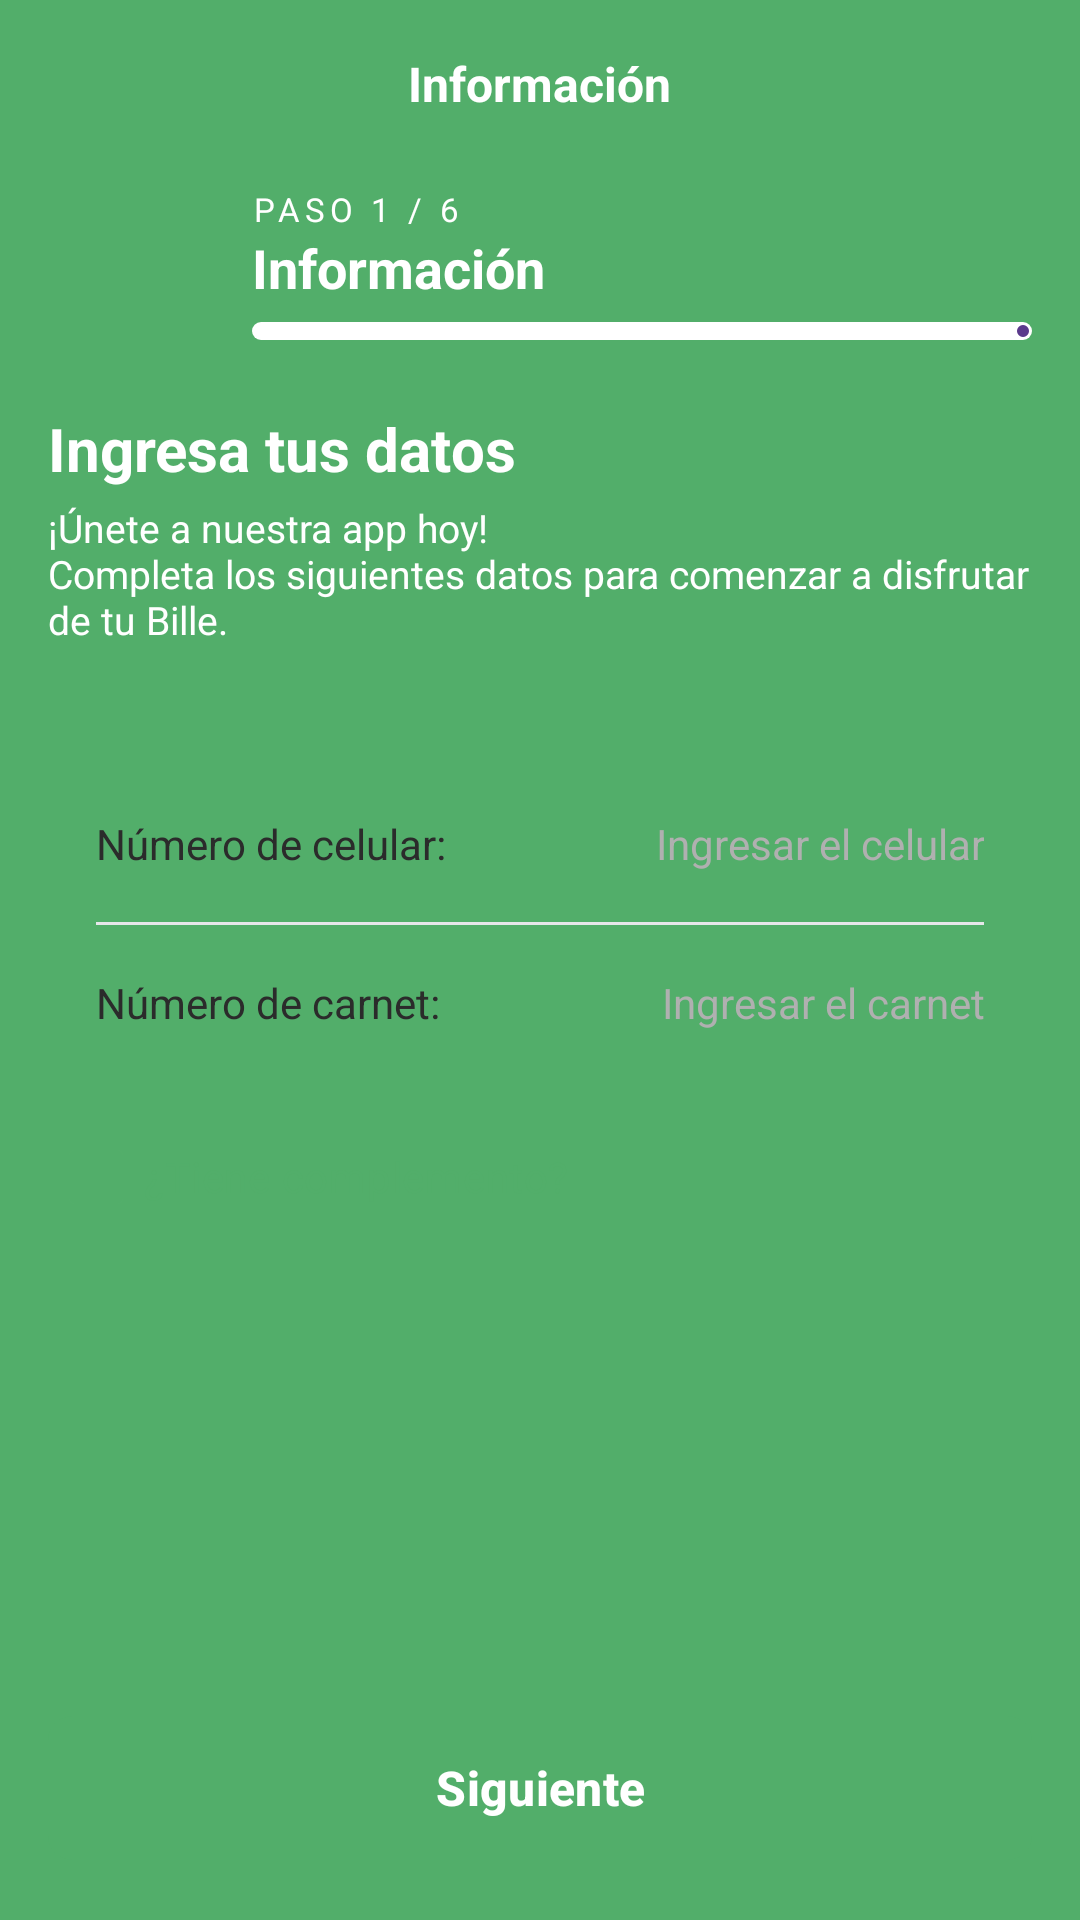

The Android layout XML behind this screen, and the referenced resources:
<!-- AndroidManifest.xml: application theme Theme.BNB_prueba_tecnica_Mauricio_Apaza -->
<!-- res/layout/activity_informacion.xml -->
<?xml version="1.0" encoding="utf-8"?>
<LinearLayout xmlns:android="http://schemas.android.com/apk/res/android"
    xmlns:app="http://schemas.android.com/apk/res-auto"
    xmlns:tools="http://schemas.android.com/tools"
    android:id="@+id/main"
    android:layout_width="match_parent"
    android:layout_height="match_parent"
    android:orientation="vertical"
    tools:context=".ui.informacion.InformacionActivity">

    <include
        android:id="@+id/header"
        layout="@layout/view_step_header" />

    <TextView
        android:layout_width="match_parent"
        android:layout_height="wrap_content"
        android:layout_marginTop="12dp"
        android:paddingHorizontal="16dp"
        android:text="@string/informacion_ingresa_datos"
        android:textColor="@color/white"
        android:textSize="20sp"
        android:textStyle="bold" />

    <TextView
        android:layout_width="match_parent"
        android:layout_height="wrap_content"
        android:layout_marginTop="4dp"
        android:paddingHorizontal="16dp"
        android:paddingBottom="24dp"
        android:text="@string/informacion_subtitulo"
        android:textColor="@color/white"
        android:textSize="13sp" />

    <androidx.constraintlayout.widget.ConstraintLayout
        android:id="@+id/contenido"
        android:layout_width="match_parent"
        android:layout_height="0dp"
        android:layout_weight="1"
        android:background="@drawable/bg_rounded_top_surface">

        <androidx.core.widget.NestedScrollView
            android:id="@+id/scrollFormulario"
            android:layout_width="0dp"
            android:layout_height="0dp"
            android:fillViewport="true"
            app:layout_constraintBottom_toTopOf="@id/btnSiguiente"
            app:layout_constraintEnd_toEndOf="parent"
            app:layout_constraintStart_toStartOf="parent"
            app:layout_constraintTop_toTopOf="parent">

            <LinearLayout
                android:layout_width="match_parent"
                android:layout_height="wrap_content"
                android:orientation="vertical"
                android:padding="16dp">

                <LinearLayout
                    android:layout_width="match_parent"
                    android:layout_height="wrap_content"
                    android:background="@drawable/bg_card_white"
                    android:orientation="vertical"
                    android:paddingHorizontal="16dp">

                    <LinearLayout
                        android:layout_width="match_parent"
                        android:layout_height="wrap_content"
                        android:gravity="center_vertical"
                        android:minHeight="52dp"
                        android:orientation="horizontal">

                        <TextView
                            android:layout_width="wrap_content"
                            android:layout_height="wrap_content"
                            android:text="@string/label_celular"
                            android:textColor="@color/text_primary"
                            android:textSize="14sp" />

                        <EditText
                            android:id="@+id/etCelular"
                            android:layout_width="0dp"
                            android:layout_height="wrap_content"
                            android:layout_marginStart="12dp"
                            android:layout_weight="1"
                            android:background="@null"
                            android:gravity="end|center_vertical"
                            android:hint="@string/hint_celular"
                            android:imeOptions="actionNext"
                            android:importantForAutofill="no"
                            android:inputType="number"
                            android:paddingVertical="14dp"
                            android:textColor="@color/text_primary"
                            android:textColorHint="@color/text_hint"
                            android:textSize="14sp" />
                    </LinearLayout>

                    <TextView
                        android:id="@+id/tvErrorCelular"
                        style="@style/TextAppearance.Bille.FieldError"
                        android:layout_width="match_parent"
                        android:layout_height="wrap_content"
                        android:visibility="gone"
                        tools:text="@string/error_celular_longitud"
                        tools:visibility="visible" />

                    <View
                        android:layout_width="match_parent"
                        android:layout_height="1dp"
                        android:background="@color/divider" />

                    <LinearLayout
                        android:layout_width="match_parent"
                        android:layout_height="wrap_content"
                        android:gravity="center_vertical"
                        android:minHeight="52dp"
                        android:orientation="horizontal">

                        <TextView
                            android:layout_width="wrap_content"
                            android:layout_height="wrap_content"
                            android:text="@string/label_carnet"
                            android:textColor="@color/text_primary"
                            android:textSize="14sp" />

                        <EditText
                            android:id="@+id/etCarnet"
                            android:layout_width="0dp"
                            android:layout_height="wrap_content"
                            android:layout_marginStart="12dp"
                            android:layout_weight="1"
                            android:background="@null"
                            android:gravity="end|center_vertical"
                            android:hint="@string/hint_carnet"
                            android:imeOptions="actionNext"
                            android:importantForAutofill="no"
                            android:inputType="number"
                            android:paddingVertical="14dp"
                            android:textColor="@color/text_primary"
                            android:textColorHint="@color/text_hint"
                            android:textSize="14sp" />
                    </LinearLayout>

                    <TextView
                        android:id="@+id/tvErrorCarnet"
                        style="@style/TextAppearance.Bille.FieldError"
                        android:layout_width="match_parent"
                        android:layout_height="wrap_content"
                        android:visibility="gone"
                        tools:text="@string/error_carnet_vacio"
                        tools:visibility="visible" />

                    <LinearLayout
                        android:id="@+id/grupoComplemento"
                        android:layout_width="match_parent"
                        android:layout_height="wrap_content"
                        android:orientation="vertical"
                        android:visibility="gone"
                        tools:visibility="visible">

                        <View
                            android:layout_width="match_parent"
                            android:layout_height="1dp"
                            android:background="@color/divider" />

                        <LinearLayout
                            android:layout_width="match_parent"
                            android:layout_height="wrap_content"
                            android:gravity="center_vertical"
                            android:minHeight="52dp"
                            android:orientation="horizontal">

                            <TextView
                                android:layout_width="wrap_content"
                                android:layout_height="wrap_content"
                                android:text="@string/label_complemento"
                                android:textColor="@color/text_primary"
                                android:textSize="14sp" />

                            <EditText
                                android:id="@+id/etComplemento"
                                android:layout_width="0dp"
                                android:layout_height="wrap_content"
                                android:layout_marginStart="12dp"
                                android:layout_weight="1"
                                android:background="@null"
                                android:gravity="end|center_vertical"
                                android:hint="@string/hint_complemento"
                                android:imeOptions="actionDone"
                                android:importantForAutofill="no"
                                android:inputType="textCapCharacters|textNoSuggestions"
                                android:paddingVertical="14dp"
                                android:textColor="@color/text_primary"
                                android:textColorHint="@color/text_hint"
                                android:textSize="14sp" />
                        </LinearLayout>

                        <TextView
                            android:id="@+id/tvErrorComplemento"
                            style="@style/TextAppearance.Bille.FieldError"
                            android:layout_width="match_parent"
                            android:layout_height="wrap_content"
                            android:visibility="gone"
                            tools:text="@string/error_complemento_longitud"
                            tools:visibility="visible" />
                    </LinearLayout>
                </LinearLayout>

                <com.google.android.material.checkbox.MaterialCheckBox
                    android:id="@+id/cbTieneComplemento"
                    android:layout_width="wrap_content"
                    android:layout_height="wrap_content"
                    android:layout_marginTop="8dp"
                    android:text="@string/tiene_complemento"
                    android:textColor="@color/green_primary"
                    app:buttonTint="@color/green_primary" />
            </LinearLayout>
        </androidx.core.widget.NestedScrollView>

        <com.google.android.material.button.MaterialButton
            android:id="@+id/btnSiguiente"
            style="@style/Widget.Bille.Button.Primary"
            android:layout_width="0dp"
            android:layout_height="56dp"
            android:layout_margin="16dp"
            android:text="@string/siguiente"
            app:layout_constraintBottom_toBottomOf="parent"
            app:layout_constraintEnd_toEndOf="parent"
            app:layout_constraintStart_toStartOf="parent" />

        <com.google.android.material.progressindicator.CircularProgressIndicator
            android:id="@+id/progressSiguiente"
            android:layout_width="wrap_content"
            android:layout_height="wrap_content"
            android:elevation="8dp"
            android:indeterminate="true"
            android:visibility="gone"
            app:indicatorColor="@color/white"
            app:indicatorSize="24dp"
            app:layout_constraintBottom_toBottomOf="@id/btnSiguiente"
            app:layout_constraintEnd_toEndOf="@id/btnSiguiente"
            app:layout_constraintStart_toStartOf="@id/btnSiguiente"
            app:layout_constraintTop_toTopOf="@id/btnSiguiente"
            app:trackThickness="3dp" />
    </androidx.constraintlayout.widget.ConstraintLayout>
</LinearLayout>
<!-- res/layout/view_step_header.xml (included above) -->
<?xml version="1.0" encoding="utf-8"?>
<LinearLayout xmlns:android="http://schemas.android.com/apk/res/android"
    xmlns:app="http://schemas.android.com/apk/res-auto"
    xmlns:tools="http://schemas.android.com/tools"
    android:layout_width="match_parent"
    android:layout_height="wrap_content"
    android:orientation="vertical"
    android:paddingHorizontal="8dp"
    android:paddingBottom="8dp">

    <FrameLayout
        android:layout_width="match_parent"
        android:layout_height="56dp">

        <ImageButton
            android:id="@+id/btnAtras"
            android:layout_width="48dp"
            android:layout_height="48dp"
            android:layout_gravity="start|center_vertical"
            android:background="?attr/selectableItemBackgroundBorderless"
            android:contentDescription="@string/atras"
            android:src="@drawable/ic_arrow_back" />

        <TextView
            android:id="@+id/tvTituloToolbar"
            android:layout_width="wrap_content"
            android:layout_height="wrap_content"
            android:layout_gravity="center"
            android:textColor="@color/white"
            android:textSize="16sp"
            android:textStyle="bold"
            tools:text="@string/informacion_titulo" />
    </FrameLayout>

    <LinearLayout
        android:layout_width="match_parent"
        android:layout_height="wrap_content"
        android:layout_marginTop="4dp"
        android:gravity="center_vertical"
        android:orientation="horizontal"
        android:paddingHorizontal="8dp">

        <ImageView
            android:id="@+id/ivIconoPaso"
            android:layout_width="56dp"
            android:layout_height="56dp"
            android:background="@drawable/bg_circle_purple"
            android:importantForAccessibility="no"
            android:padding="14dp"
            tools:src="@drawable/ic_add" />

        <LinearLayout
            android:layout_width="0dp"
            android:layout_height="wrap_content"
            android:layout_marginStart="12dp"
            android:layout_weight="1"
            android:orientation="vertical">

            <TextView
                android:id="@+id/tvPaso"
                android:layout_width="wrap_content"
                android:layout_height="wrap_content"
                android:letterSpacing="0.15"
                android:textColor="@color/white"
                android:textSize="11sp"
                tools:text="PASO 1 / 6" />

            <TextView
                android:id="@+id/tvNombrePaso"
                android:layout_width="wrap_content"
                android:layout_height="wrap_content"
                android:textColor="@color/white"
                android:textSize="18sp"
                android:textStyle="bold"
                tools:text="@string/informacion_titulo" />

            <com.google.android.material.progressindicator.LinearProgressIndicator
                android:id="@+id/progressPasos"
                android:layout_width="match_parent"
                android:layout_height="wrap_content"
                android:layout_marginTop="6dp"
                app:indicatorColor="@color/purple_primary"
                app:trackColor="@color/white"
                app:trackCornerRadius="3dp"
                app:trackThickness="6dp"
                tools:max="6"
                tools:progress="1" />
        </LinearLayout>
    </LinearLayout>
</LinearLayout>
<!-- resources referenced by this layout -->
<resources>
  <color name="divider">#E6E7EA</color>
  <color name="green_primary">#52AE6A</color>
  <color name="purple_primary">#5B3A8C</color>
  <color name="text_hint">#B0B0B0</color>
  <color name="text_primary">#2B2B2B</color>
  <color name="white">#FFFFFFFF</color>
  <string name="atras">Atrás</string>
  <string name="error_carnet_vacio">Ingresa tu número de carnet</string>
  <string name="error_celular_longitud">El celular debe tener 8 dígitos</string>
  <string name="error_complemento_longitud">El complemento debe tener 2 caracteres</string>
  <string name="hint_carnet">Ingresar el carnet</string>
  <string name="hint_celular">Ingresar el celular</string>
  <string name="hint_complemento">Ej. 1D</string>
  <string name="informacion_ingresa_datos">Ingresa tus datos</string>
  <string name="informacion_subtitulo">¡Únete a nuestra app hoy!\nCompleta los siguientes datos para comenzar a disfrutar de tu Bille.</string>
  <string name="informacion_titulo">Información</string>
  <string name="label_carnet">Número de carnet:</string>
  <string name="label_celular">Número de celular:</string>
  <string name="label_complemento">Complemento (opcional):</string>
  <string name="siguiente">Siguiente</string>
  <string name="tiene_complemento">¿Tiene complemento?</string>
  <style name="TextAppearance.Bille.FieldError" parent="">
          <item name="android:textColor">@color/error</item>
          <item name="android:textSize">12sp</item>
          <item name="android:paddingBottom">8dp</item>
      </style>
  <style name="Widget.Bille.Button.Primary" parent="Widget.Material3.Button">
          <item name="backgroundTint">@color/green_primary</item>
          <item name="android:textColor">@color/white</item>
          <item name="android:textSize">16sp</item>
          <item name="android:textStyle">bold</item>
          <item name="android:textAllCaps">false</item>
          <item name="cornerRadius">8dp</item>
      </style>
  <style name="Theme.BNB_prueba_tecnica_Mauricio_Apaza" parent="Base.Theme.BNB_prueba_tecnica_Mauricio_Apaza" />
  <color name="error">#D32F2F</color>
  <style name="Base.Theme.BNB_prueba_tecnica_Mauricio_Apaza" parent="Theme.Material3.Light.NoActionBar">
          <item name="colorPrimary">@color/green_primary</item>
          <item name="colorOnPrimary">@color/white</item>
          <item name="colorSecondary">@color/purple_primary</item>
          <item name="colorError">@color/error</item>
          <item name="android:windowBackground">@color/green_primary</item>
      </style>
</resources>
